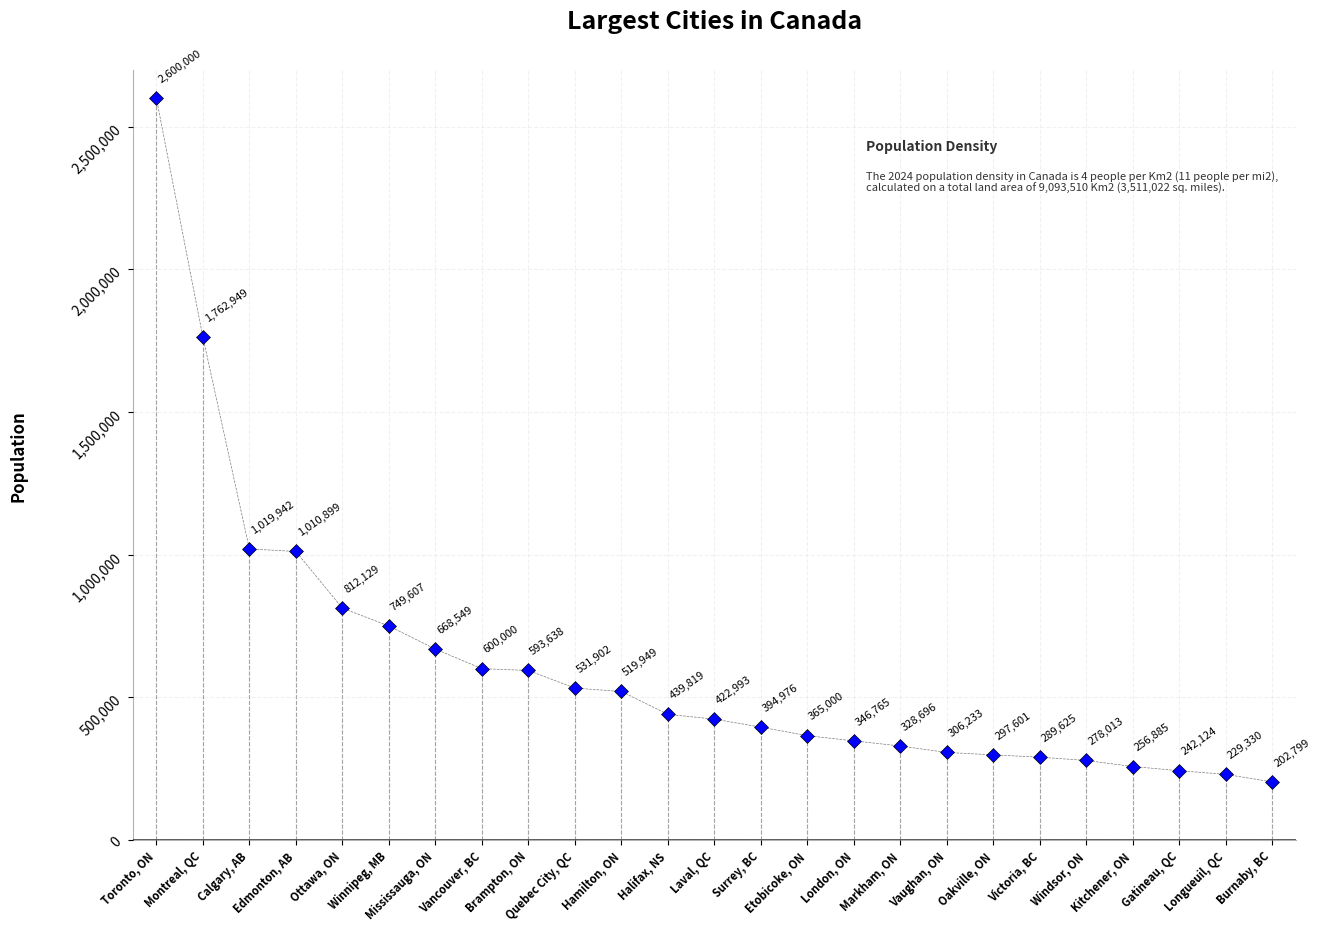

Python code for this plot:
import matplotlib.pyplot as plt
import matplotlib.ticker as mticker

# Data
cities = [
    "Toronto, ON", "Montreal, QC", "Calgary, AB", "Edmonton, AB", "Ottawa, ON",
    "Winnipeg, MB", "Mississauga, ON", "Vancouver, BC", "Brampton, ON",
    "Quebec City, QC", "Hamilton, ON", "Halifax, NS", "Laval, QC", "Surrey, BC",
    "Etobicoke, ON", "London, ON", "Markham, ON", "Vaughan, ON",
    "Oakville, ON", "Victoria, BC", "Windsor, ON", "Kitchener, ON", "Gatineau, QC",
    "Longueuil, QC", "Burnaby, BC"
]

populations = [
    2600000, 1762949, 1019942, 1010899, 812129, 749607, 668549, 600000,
    593638, 531902, 519949, 439819, 422993, 394976, 365000, 346765, 328696,
    306233, 297601, 289625, 278013, 256885, 242124, 229330, 202799
]

# Plotting
plt.figure(figsize=(15, 10))  # Adjust the figure size as needed
x = range(len(cities))

# Add line connecting all markers
plt.plot(x, populations, color='#252525', linestyle='--', linewidth=0.5, alpha=0.6, zorder=1,)

# Plot the markers
plt.scatter(x, populations, color='blue', s=50, zorder=2, marker='D', edgecolor='black', linewidths=0.5)

# Adding vertical lines (behind the markers)
for i, pop in enumerate(populations):
    plt.vlines(x[i], 0, pop,color='#252525', zorder=0,  linestyle='--', linewidth=0.8, alpha=0.5)


plt.title("Largest Cities in Canada", pad=30,weight='bold',fontsize=18)
plt.ylabel("Population", labelpad=30, weight='bold', fontsize=12)

# Add value labels with space between marker and label
for i, j in enumerate(populations):
    plt.text(x[i], j + 50000, f'{j:,d}', ha='left', va='bottom', rotation=35, fontsize=8, )

plt.xticks(x, cities, rotation=45, ha='right', fontweight='bold', fontsize=8)
plt.yticks(rotation=45, fontsize=10)

# Adding gridlines for Y-axis
plt.grid(axis='y', linestyle='--', alpha=0.3, color='#d3d3d3')
plt.grid(axis='x', linestyle='--', alpha=0.3, color='#d3d3d3')

# Adjust spines
ax = plt.gca()


plt.text(0.63, 0.91,
         'Population Density',
         alpha=0.8,
         fontsize=10,
         weight='bold',   # Make text bold
         rotation=0,
         ha='left',       # Align text to the left
         va='top',        # Align text to the top
         transform=plt.gca().transAxes  # Use Axes coordinates
         )

plt.text(0.63, 0.87,
         'The 2024 population density in Canada is 4 people per Km2 (11 people per mi2),\ncalculated on a total land area of 9,093,510 Km2 (3,511,022 sq. miles).',
         alpha=0.8,
         fontsize=8,
         rotation=0,
         ha='left',   # Align text to the left
         va='top',    # Align text to the top
         transform=plt.gca().transAxes  # Use Axes coordinates
         )



ax.get_yaxis().set_major_formatter(mticker.StrMethodFormatter('{x:,.0f}'))

ax.spines['top'].set_visible(False)   # Hide the top spine
ax.spines['right'].set_visible(False)  # Hide the right spine
ax.spines['bottom'].set_alpha(0.3) # Bottom spine
ax.spines['left'].set_alpha(0.3)   # Left spine

plt.axhline(y=0, color='#505050', linewidth=2)


# Adjust axis limits to remove gap on x-axis
plt.ylim(0, max(populations) + 100000)
plt.xlim(-0.5, len(cities) - 0.5)

plt.show()
